The GitHub repository Kejia928/global-detection-dataset contains a labelled image folder "global-detection-dataset" with 2 categories: has fish, no fish. Examples follow, each with its label.

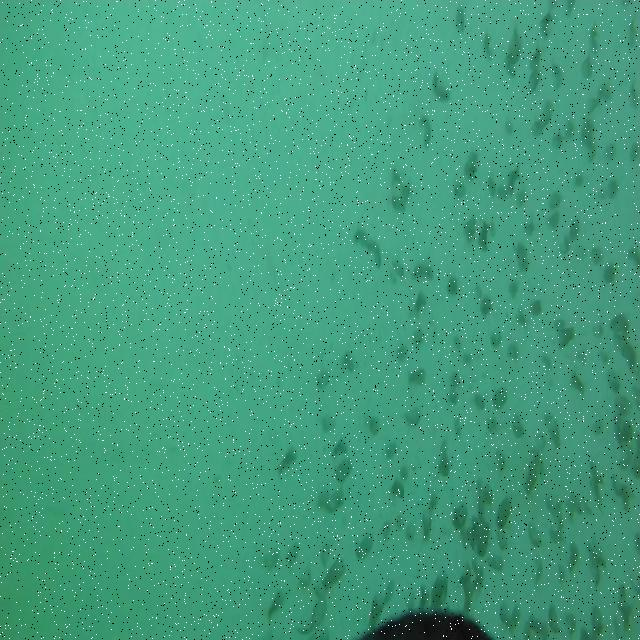
Label: has fish

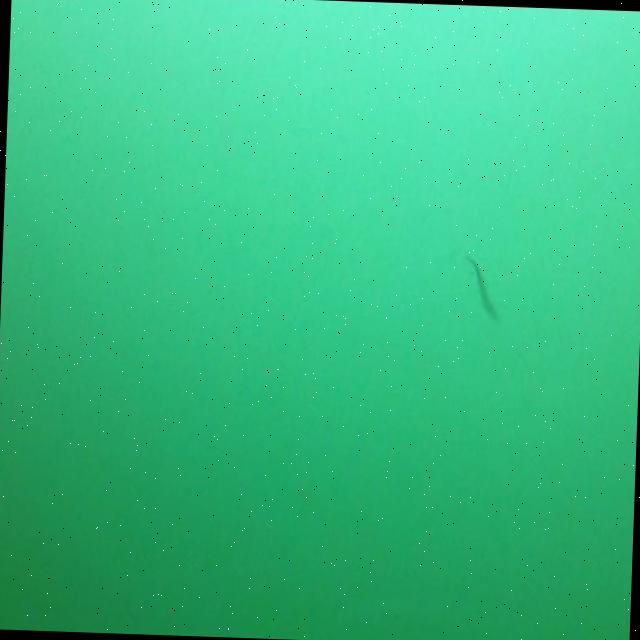
Label: has fish

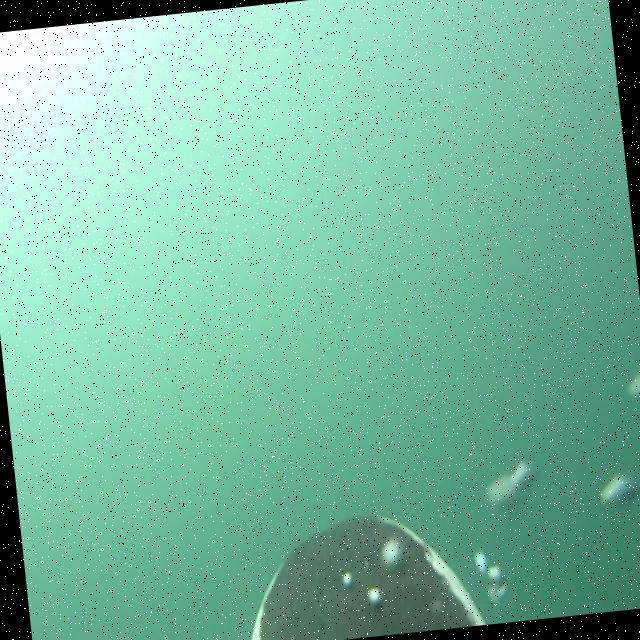
Label: no fish

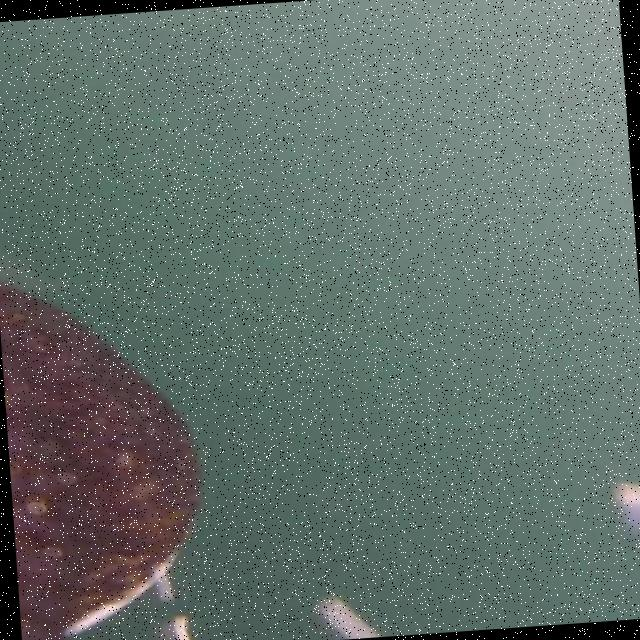
Label: no fish

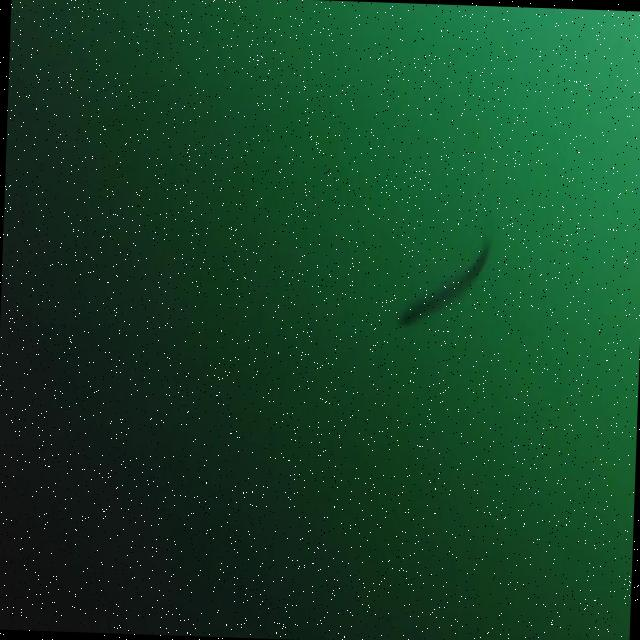
Label: has fish

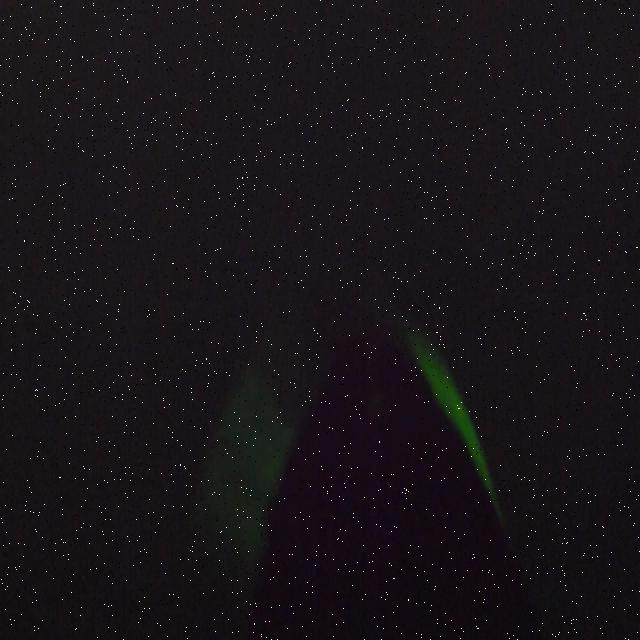
Label: no fish
